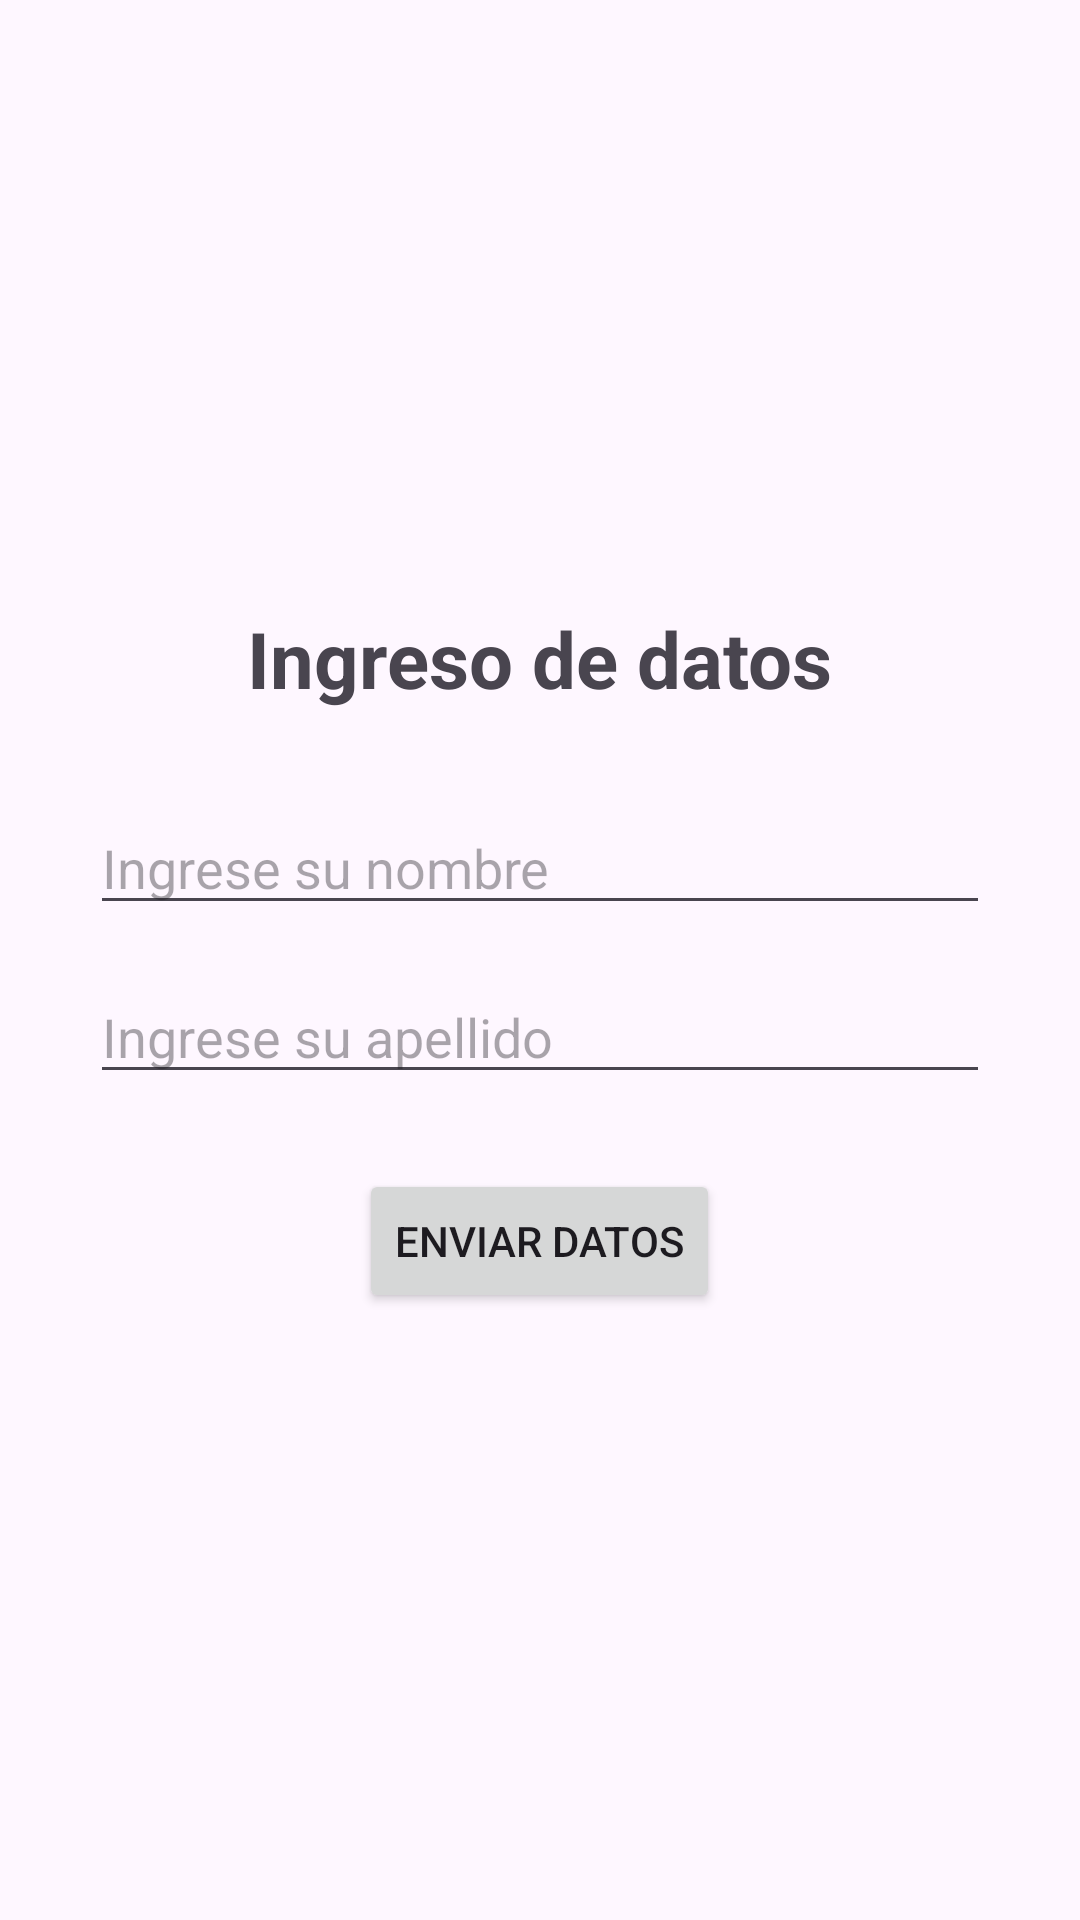

Produce the Android XML layout that renders to this screen, including the resource entries it uses.
<!-- AndroidManifest.xml: application theme Theme.ReenvioDeDatos -->
<!-- res/layout/activity_main.xml -->
<?xml version="1.0" encoding="utf-8"?>
<LinearLayout xmlns:android="http://schemas.android.com/apk/res/android"
    android:id="@+id/main"
    android:layout_width="match_parent"
    android:layout_height="match_parent"
    android:orientation="vertical"
    android:gravity="center"
    android:padding="30dp">

    <TextView
        android:layout_width="wrap_content"
        android:layout_height="wrap_content"
        android:text="Ingreso de datos"
        android:textSize="26sp"
        android:textStyle="bold"
        android:layout_marginBottom="30dp" />

    <EditText
        android:id="@+id/edtNombre"
        android:layout_width="match_parent"
        android:layout_height="wrap_content"
        android:hint="Ingrese su nombre"
        android:inputType="textPersonName"
        android:layout_marginBottom="15dp" />

    <EditText
        android:id="@+id/edtApellido"
        android:layout_width="match_parent"
        android:layout_height="wrap_content"
        android:hint="Ingrese su apellido"
        android:inputType="textPersonName"
        android:layout_marginBottom="25dp" />

    <Button
        android:id="@+id/btnEnviar"
        android:layout_width="wrap_content"
        android:layout_height="wrap_content"
        android:text="Enviar datos" />

</LinearLayout>
<!-- resources referenced by this layout -->
<resources>
  <style name="Theme.ReenvioDeDatos" parent="Base.Theme.ReenvioDeDatos" />
  <style name="Base.Theme.ReenvioDeDatos" parent="Theme.Material3.DayNight.NoActionBar">
          
          
      </style>
</resources>
